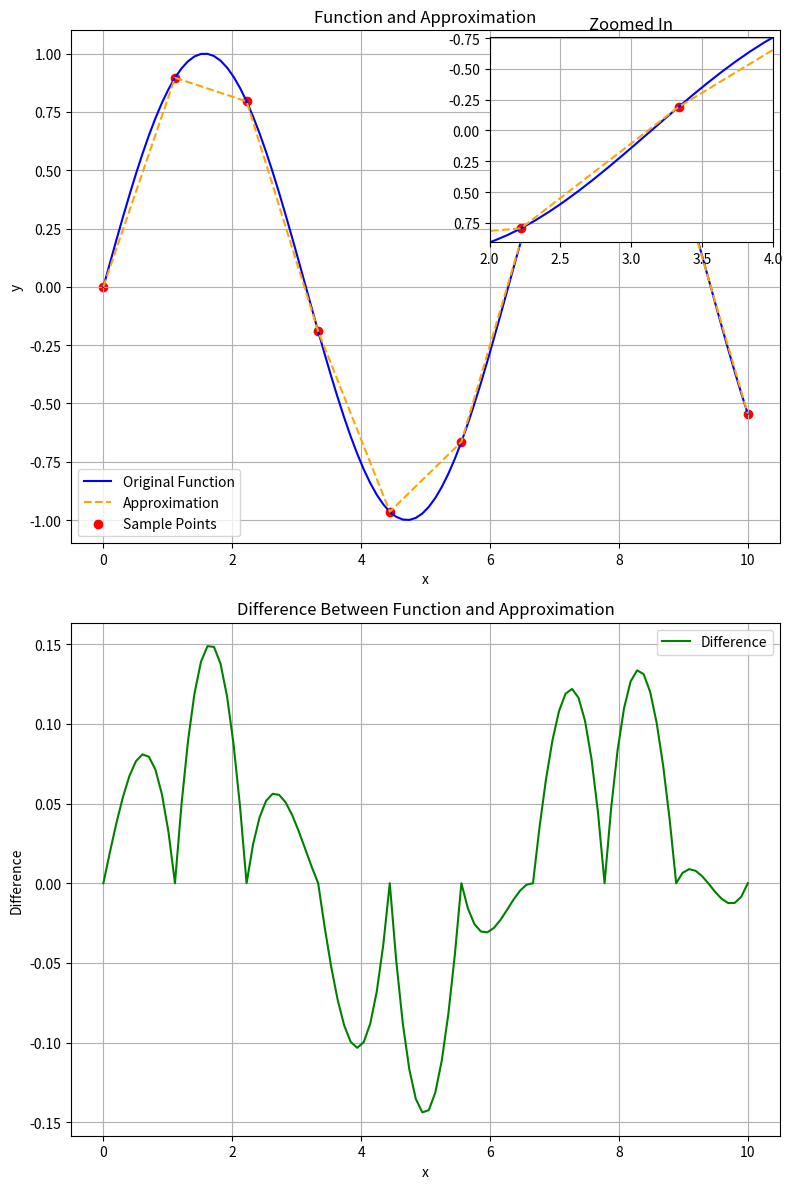

The script that saved this image:

import numpy as np
import matplotlib.pyplot as plt

# Функция для аппроксимации

def approximate_function(x):
    return np.sin(x)  # Пример функции

def main():
    # Исходные данные
    x = np.linspace(0, 10, 100)
    y = approximate_function(x)

    # Данные аппроксимации
    x_approx = np.linspace(0, 10, 10)
    y_approx = approximate_function(x_approx)

    # Аппроксимированные значения на всей сетке
    y_interpolated = np.interp(x, x_approx, y_approx)

    # Разности между исходной функцией и аппроксимацией
    diff = y - y_interpolated

    # Построение графика
    fig, ax = plt.subplots(2, 1, figsize=(8, 12))

    # Основной график функции и аппроксимации
    ax[0].plot(x, y, label='Original Function', color='blue')
    ax[0].plot(x, y_interpolated, label='Approximation', linestyle='--', color='orange')
    ax[0].scatter(x_approx, y_approx, label='Sample Points', color='red')
    ax[0].set_title('Function and Approximation')
    ax[0].set_xlabel('x')
    ax[0].set_ylabel('y')
    ax[0].legend()
    ax[0].grid()

    # Добавление увеличенного участка на первом графике
    from mpl_toolkits.axes_grid1.inset_locator import inset_axes

    # Участок для увеличения
    x_zoom_range = (2, 4)  # Диапазон увеличения по x
    zoom_ax = inset_axes(ax[0], width="40%", height="40%", loc='upper right')

    # Построение увеличенного участка
    zoom_ax.plot(x, y, color='blue')
    zoom_ax.plot(x, y_interpolated, linestyle='--', color='orange')
    zoom_ax.scatter(x_approx, y_approx, color='red')
    zoom_ax.set_xlim(x_zoom_range)
    zoom_ax.set_ylim(approximate_function(x_zoom_range[0]), approximate_function(x_zoom_range[1]))
    zoom_ax.set_title('Zoomed In')
    zoom_ax.grid()

    # Разности между функциями
    ax[1].plot(x, diff, label='Difference', color='green')
    ax[1].set_title('Difference Between Function and Approximation')
    ax[1].set_xlabel('x')
    ax[1].set_ylabel('Difference')
    ax[1].legend()
    ax[1].grid()

    plt.tight_layout()
    plt.show()

if __name__ == "__main__":
    main()

